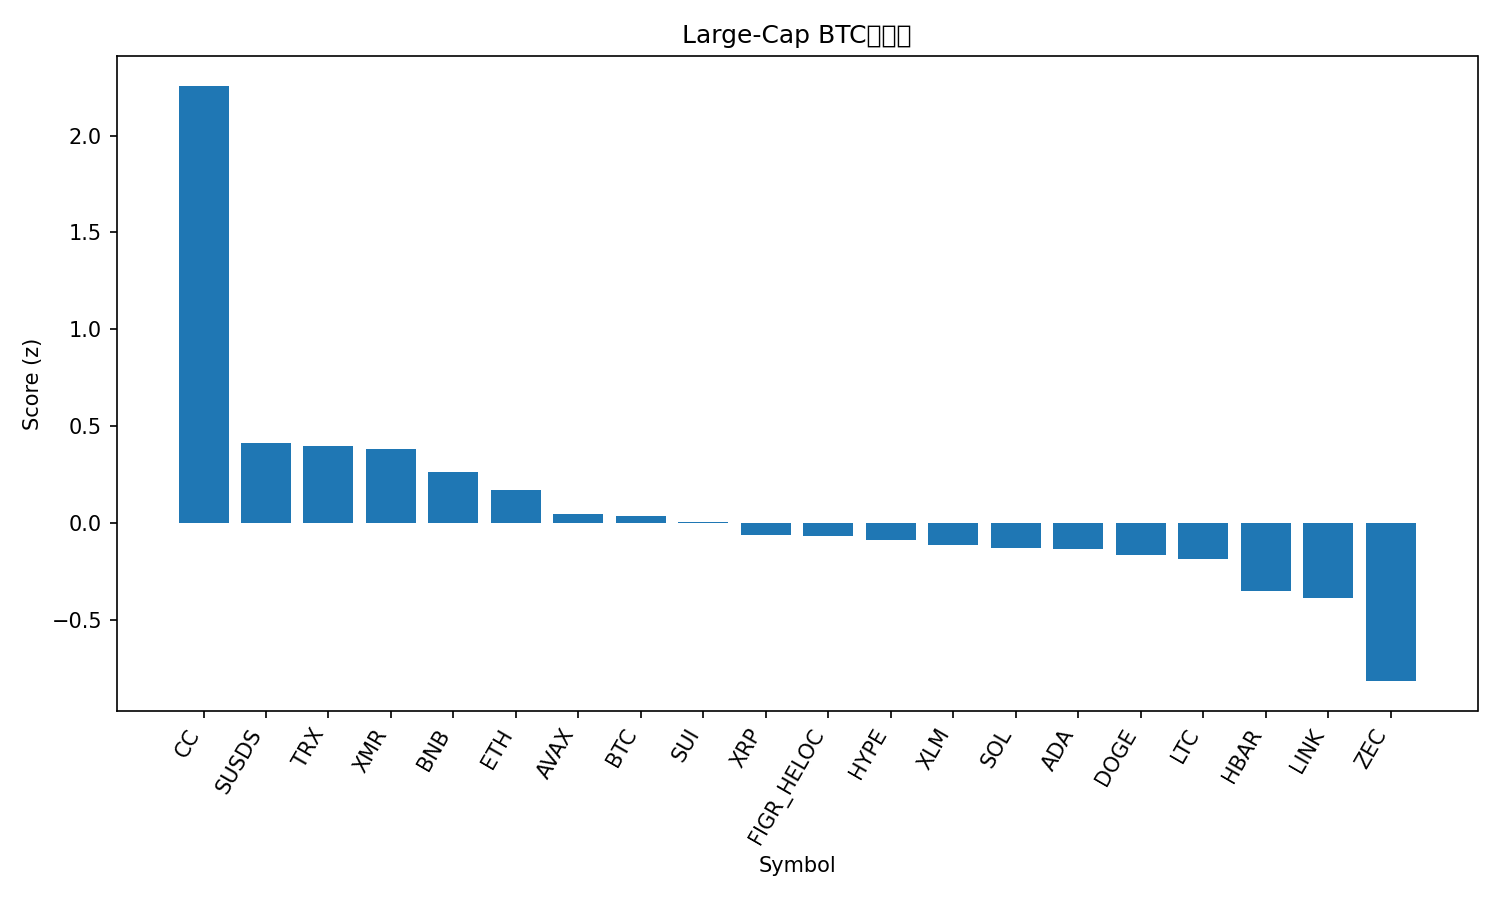

Source data for this figure (header and first rows):
rank, name, symbol, price_btc, price_usd, pct_1h_btc, pct_24h_btc, pct_7d_btc, market_cap_rank, market_cap_usd, volume_usd, score
1, Canton, CC, 1.49e-06, 0.1308, 0.06828, 17.59, 27.01, 34, 4877095989, 30578740, 2.258
2, sUSDS, SUSDS, 1.236e-05, 1.082, 0.4353, 0.1763, 1.016, 35, 4400821412, 3852864, 0.4134
3, TRON, TRX, 3.25e-06, 0.2841, 0.402, 0.5364, -0.0481, 8, 26902816647, 450669650, 0.3984
4, Monero, XMR, 0.005173, 452.7, 0.5257, -0.2249, -2.717, 23, 8351495251, 80003848, 0.3814
5, BNB, BNB, 0.009837, 860.9, -0.001506, 2.49, 1.988, 4, 118578094901, 848587450, 0.2606
6, Ethereum, ETH, 0.0336, 2940, 0.1515, 0.4418, -0.5816, 2, 354861918880, 3014224346, 0.169
7, Avalanche, AVAX, 0.0001445, 12.64, -0.1299, 0.7685, 5.22, 32, 5443090075, 218518150, 0.04347
8, Bitcoin, BTC, 1.0, 87536, 0.0, 0.0, 0.0, 1, 1749473101770, 16342310516, 0.03457
9, Sui, SUI, 1.663e-05, 1.46, -0.2357, 2.046, 2.115, 31, 5443015937, 216272193, 0.003921
10, XRP, XRP, 2.126e-05, 1.86, -0.0724, 0.5282, -1.603, 5, 112912507749, 1034929949, -0.06148
11, Figure Heloc, FIGR_HELOC, 1.163e-05, 1.02, 0.0, -0.5987, 0.3457, 11, 14665412711, 870976, -0.06927
12, Hyperliquid, HYPE, 0.0002891, 25.3, -0.1041, -0.8462, 5.233, 30, 6033576667, 111149358, -0.08593
13, Stellar, XLM, 2.53e-06, 0.221, -0.418, 2.225, 3.57, 26, 7178364712, 80968072, -0.116
14, Solana, SOL, 0.001415, 123.9, -0.1948, 0.6295, -0.2707, 7, 69871228453, 1924492360, -0.1293
15, Cardano, ADA, 4.2e-06, 0.3674, -0.469, 2.815, 2.075, 12, 13468506657, 492123156, -0.1345
16, Dogecoin, DOGE, 1.41e-06, 0.1237, -0.1424, 0.6463, -4.005, 10, 20842893607, 497617985, -0.1673
17, Litecoin, LTC, 0.0009028, 79.01, -0.3068, 0.1517, 4.53, 29, 6058145908, 323448196, -0.189
18, Hedera, HBAR, 1.31e-06, 0.115, -0.6097, 1.396, 4.318, 33, 4949751326, 68232530, -0.3532
19, Chainlink, LINK, 0.0001419, 12.42, -0.5359, 0.9536, 1.287, 21, 8792377115, 264330183, -0.3888
20, Zcash, ZEC, 0.006008, 525.8, -1.525, 1.439, 21.8, 22, 8710572706, 604084960, -0.8172
21, Bitcoin Cash, BCH, 0.007069, 618.7, -1.803, -0.1568, 7.667, 13, 12357197524, 345952409, -1.514
